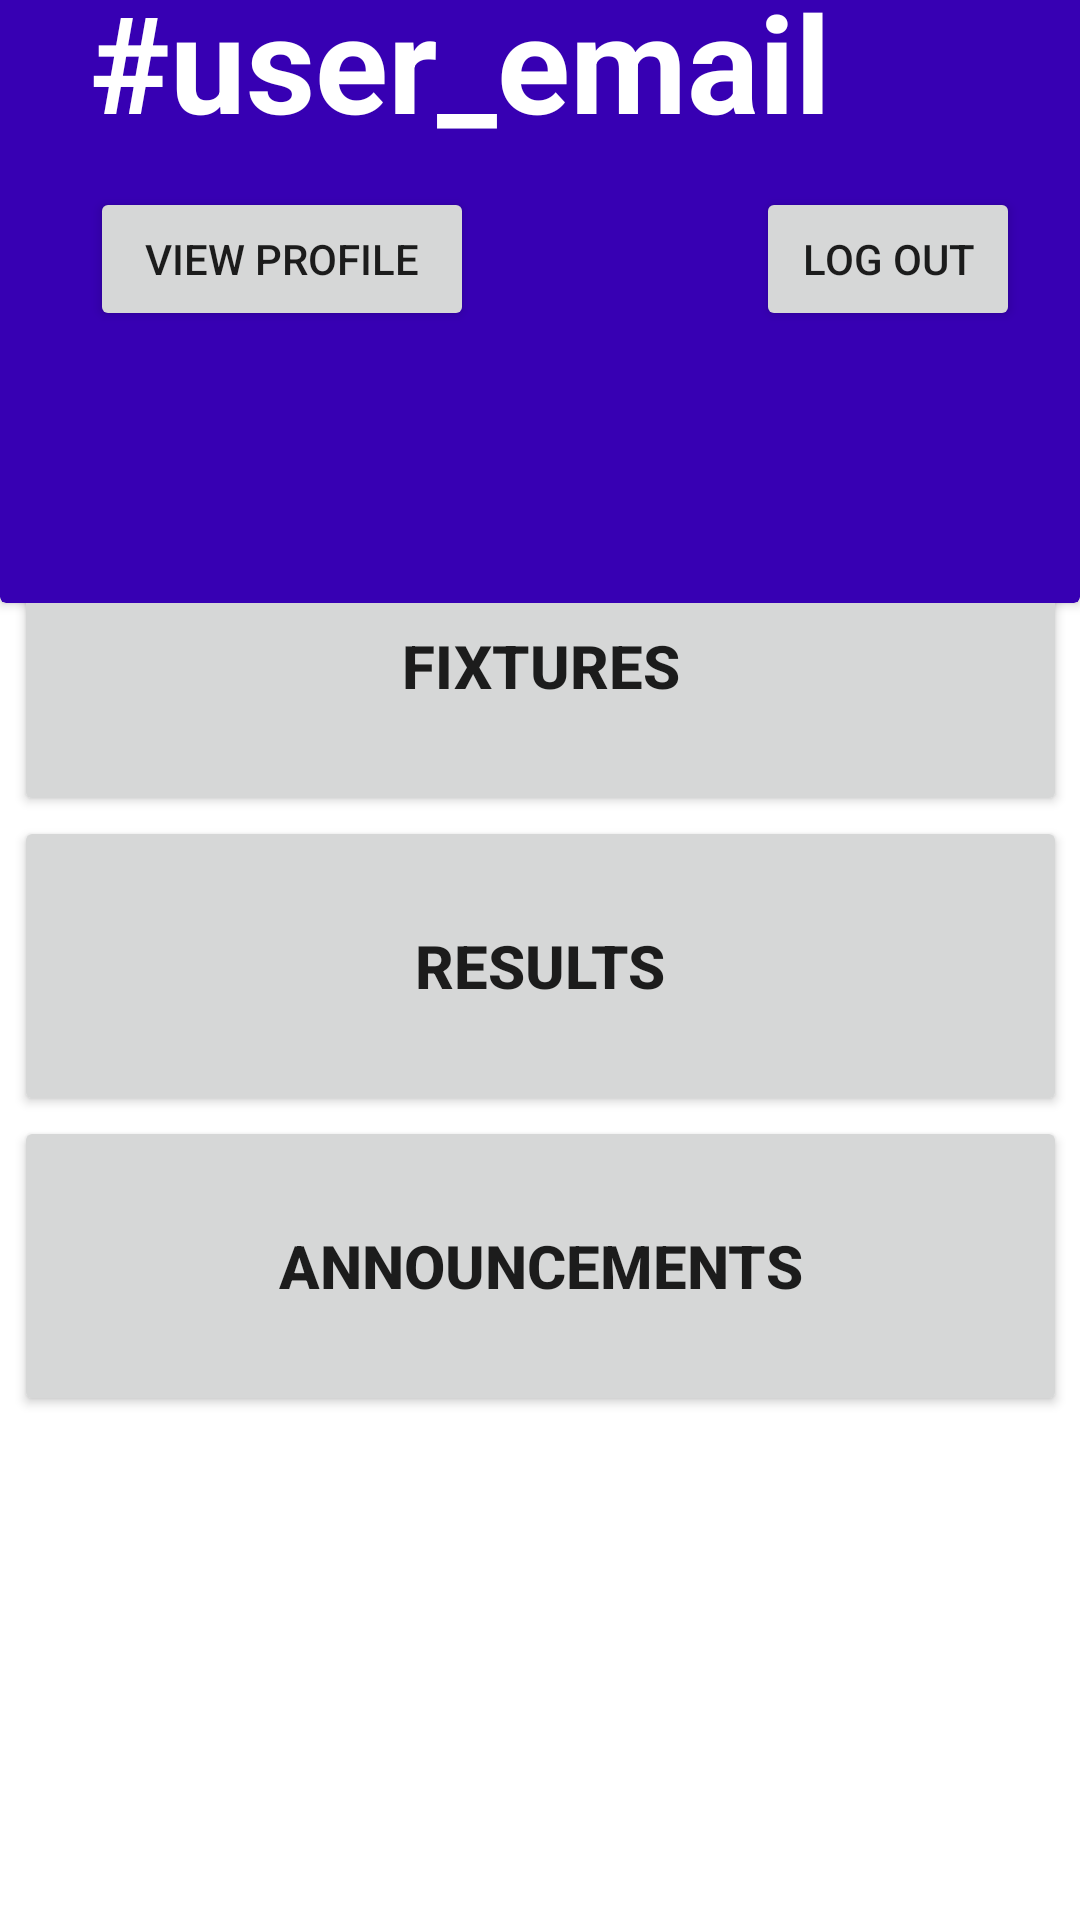

Write the Android layout XML for this screen, with the resource values it uses.
<!-- AndroidManifest.xml: application theme Theme.Drp52 -->
<!-- res/layout/activity_home.xml -->
<?xml version="1.0" encoding="utf-8"?>
<androidx.constraintlayout.widget.ConstraintLayout xmlns:android="http://schemas.android.com/apk/res/android"
    xmlns:app="http://schemas.android.com/apk/res-auto"
    xmlns:tools="http://schemas.android.com/tools"
    android:id="@+id/userEmailText"
    android:layout_width="match_parent"
    android:layout_height="match_parent"
    tools:context=".Home">

    <Button
        android:id="@+id/fixturesButton"
        android:layout_width="351dp"
        android:layout_height="100dp"
        android:shadowRadius="10"
        android:text="@string/fixtures"
        android:textSize="20sp"
        android:textStyle="bold"
        app:cornerRadius="20dp"
        app:icon="@android:drawable/ic_lock_idle_alarm"
        app:layout_constraintBottom_toTopOf="@+id/resultsButton"
        app:layout_constraintEnd_toEndOf="parent"
        app:layout_constraintStart_toStartOf="parent" />

    <Button
        android:id="@+id/announcementsBtn"
        android:layout_width="351dp"
        android:layout_height="100dp"
        android:layout_marginBottom="168dp"
        android:shadowRadius="10"
        android:text="@string/announcements"
        android:textSize="20sp"
        android:textStyle="bold"
        app:cornerRadius="20dp"
        app:icon="@drawable/ic_notifications_black_24dp"
        app:layout_constraintBottom_toBottomOf="parent"
        app:layout_constraintEnd_toEndOf="parent"
        app:layout_constraintStart_toStartOf="parent" />

    <Button
        android:id="@+id/resultsButton"
        android:layout_width="351dp"
        android:layout_height="100dp"
        android:shadowRadius="10"
        android:text="@string/results"
        android:textSize="20sp"
        android:textStyle="bold"
        app:cornerRadius="20dp"
        app:icon="@android:drawable/star_big_off"
        app:layout_constraintBottom_toTopOf="@+id/announcementsBtn"
        app:layout_constraintEnd_toEndOf="parent"
        app:layout_constraintStart_toStartOf="parent" />

    <androidx.cardview.widget.CardView
        android:layout_width="match_parent"
        android:layout_height="wrap_content"
        android:layout_marginTop="0dp"
        android:layout_marginBottom="0dp"
        app:cardBackgroundColor="@color/purple_700"
        app:layout_constraintBottom_toTopOf="@+id/fixturesButton"
        app:layout_constraintTop_toTopOf="parent"
        tools:layout_editor_absoluteX="10dp">

        <androidx.constraintlayout.widget.ConstraintLayout
            android:layout_width="match_parent"
            android:layout_height="230dp">

            <TextView
                android:id="@+id/textView4"
                android:layout_width="wrap_content"
                android:layout_height="wrap_content"
                android:layout_marginTop="19dp"
                android:text="@string/user_email"
                android:textAppearance="@style/TextAppearance.AppCompat.Display2"
                android:textColor="@color/white"
                android:textStyle="bold"
                app:layout_constraintStart_toStartOf="@+id/ViewProfileBtn"
                app:layout_constraintTop_toTopOf="parent" />

            <Button
                android:id="@+id/manageTeamBtn"
                android:layout_width="wrap_content"
                android:layout_height="wrap_content"
                android:layout_marginStart="30dp"
                android:layout_marginTop="9dp"
                android:text="@string/manage_team"
                android:visibility="invisible"
                app:cornerRadius="10dp"
                app:layout_constraintStart_toStartOf="parent"
                app:layout_constraintTop_toBottomOf="@+id/ViewProfileBtn" />

            <Button
                android:id="@+id/logOutButton"
                android:layout_width="wrap_content"
                android:layout_height="wrap_content"
                android:layout_marginEnd="20dp"
                android:text="@string/log_out"
                app:cornerRadius="10dp"
                app:layout_constraintBottom_toBottomOf="parent"
                app:layout_constraintEnd_toEndOf="parent"
                app:layout_constraintStart_toEndOf="@+id/ViewProfileBtn"
                app:layout_constraintTop_toTopOf="parent" />

            <Button
                android:id="@+id/ViewProfileBtn"
                android:layout_width="0dp"
                android:layout_height="48dp"
                android:layout_marginStart="30dp"
                android:layout_marginEnd="94dp"
                android:text="@string/view_profile"
                app:cornerRadius="10dp"
                app:layout_constraintBottom_toBottomOf="parent"
                app:layout_constraintEnd_toStartOf="@+id/logOutButton"
                app:layout_constraintStart_toStartOf="parent"
                app:layout_constraintTop_toTopOf="parent" />

            <Button
                android:id="@+id/requestButton"
                android:layout_width="169dp"
                android:layout_height="48dp"
                android:layout_marginTop="10dp"
                android:layout_marginEnd="20dp"
                android:text="Request"
                android:visibility="invisible"
                app:layout_constraintEnd_toEndOf="parent"
                app:layout_constraintTop_toBottomOf="@+id/logOutButton" />

        </androidx.constraintlayout.widget.ConstraintLayout>
    </androidx.cardview.widget.CardView>

</androidx.constraintlayout.widget.ConstraintLayout>
<!-- resources referenced by this layout -->
<resources>
  <string name="announcements">Announcements</string>
  <string name="fixtures">Fixtures</string>
  <string name="log_out">Log Out</string>
  <string name="manage_team">Manage Team</string>
  <string name="results">Results</string>
  <string name="user_email">#user_email</string>
  <string name="view_profile">View Profile</string>
  <style name="Theme.Drp52" parent="Theme.MaterialComponents.DayNight.DarkActionBar">
          
          <item name="colorPrimary">@color/purple_500</item>
          <item name="colorPrimaryVariant">@color/purple_700</item>
          <item name="colorOnPrimary">@color/white</item>
          
          <item name="colorSecondary">@color/teal_200</item>
          <item name="colorSecondaryVariant">@color/teal_700</item>
          <item name="colorOnSecondary">@color/black</item>
          
          <item name="android:statusBarColor">?attr/colorPrimaryVariant</item>
          
      </style>
  <!-- not gathered from this repository: default colours our renderer supplied (Android Studio template values) -->
  <color name="purple_500">#FF6200EE</color>
  <color name="purple_700">#FF3700B3</color>
  <color name="teal_200">#FF03DAC5</color>
  <color name="teal_700">#FF018786</color>
  <color name="black">#FF000000</color>
  <color name="white">#FFFFFFFF</color>
</resources>
